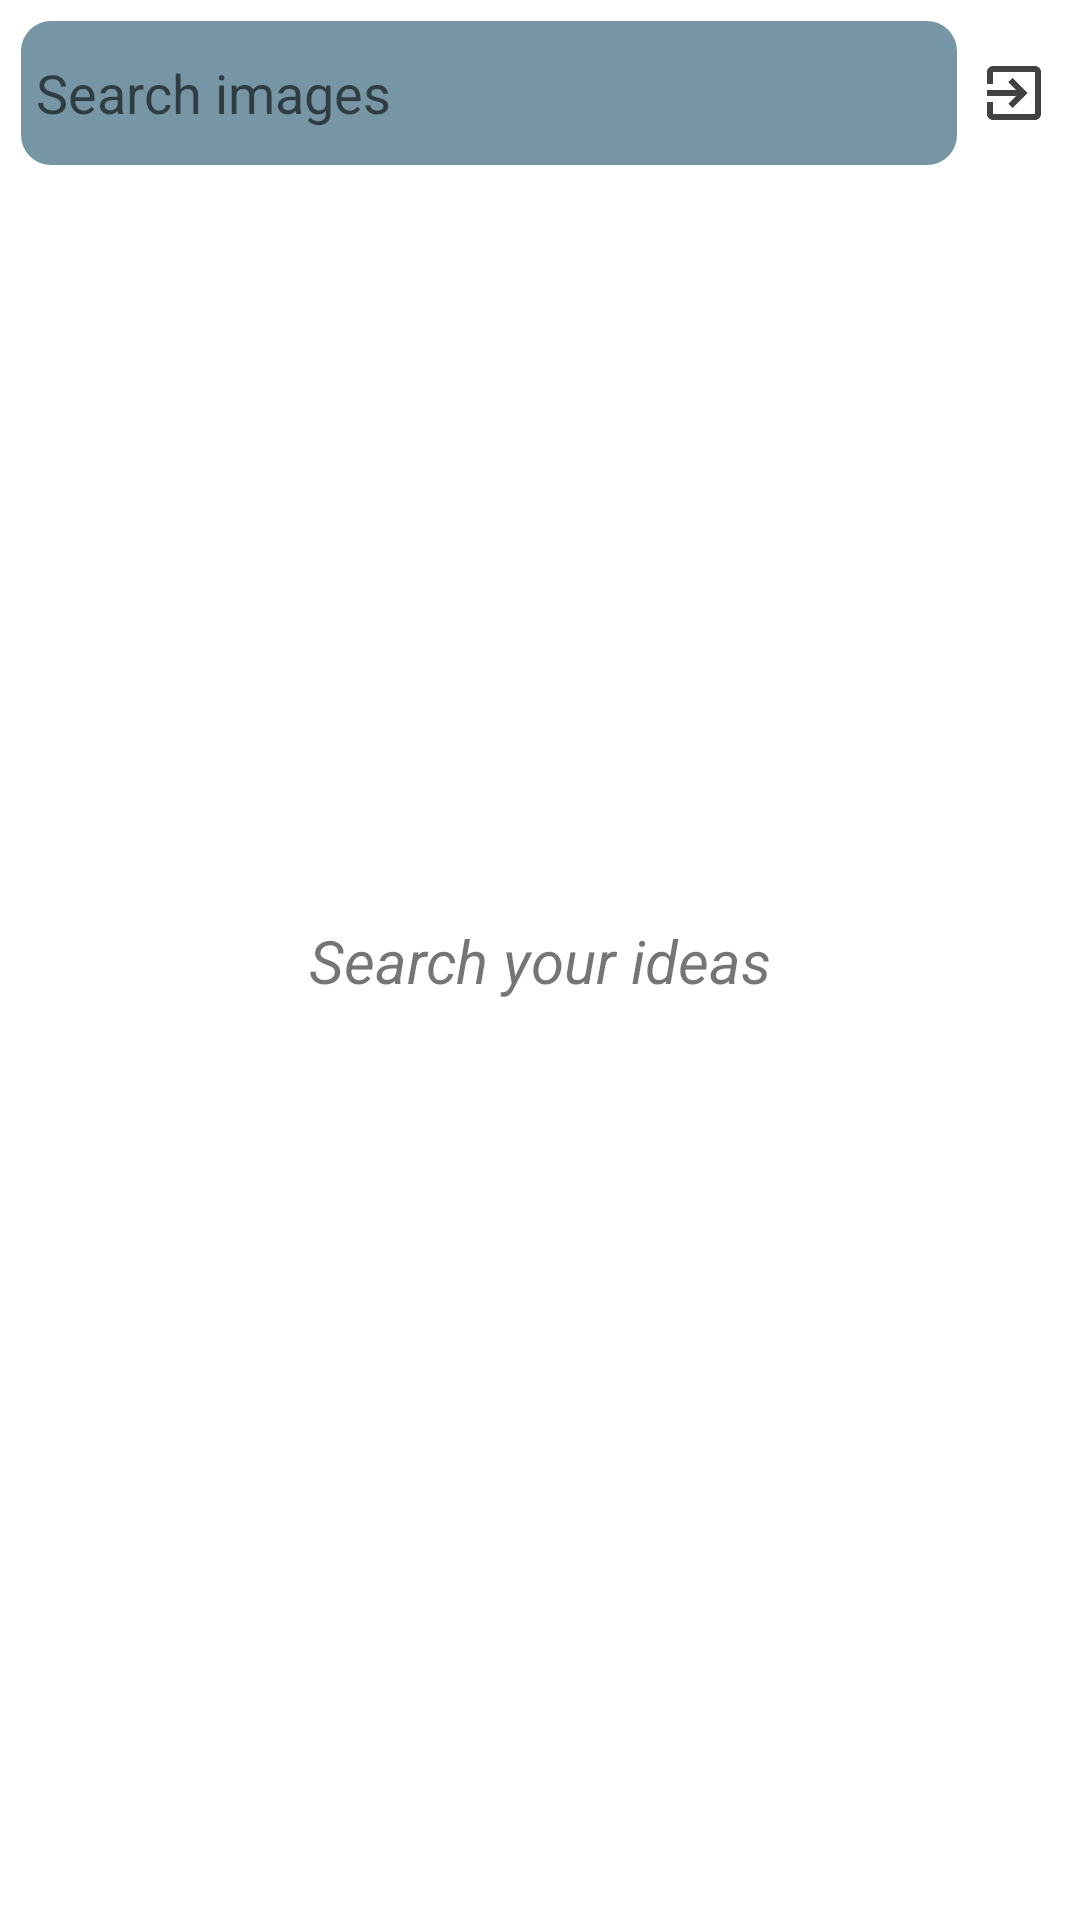

Produce the Android XML layout that renders to this screen, including the resource entries it uses.
<!-- AndroidManifest.xml: application theme Theme.WallpaperApp -->
<!-- res/layout/fragment_search.xml -->
<?xml version="1.0" encoding="utf-8"?>
<androidx.constraintlayout.widget.ConstraintLayout xmlns:android="http://schemas.android.com/apk/res/android"
    xmlns:app="http://schemas.android.com/apk/res-auto"
    xmlns:tools="http://schemas.android.com/tools"
    android:layout_width="match_parent"
    android:layout_height="match_parent"
    tools:context=".presentation.fragment.search.SearchFragment">

    <LinearLayout
        android:id="@+id/editSearch"
        android:layout_width="0dp"
        android:layout_height="wrap_content"
        android:layout_margin="7dp"
        android:background="@drawable/shape_search"
        android:orientation="horizontal"
        app:layout_constraintEnd_toStartOf="@+id/btnLogOut"
        app:layout_constraintStart_toStartOf="parent"
        app:layout_constraintTop_toTopOf="parent">

        <androidx.appcompat.widget.AppCompatEditText
            android:id="@+id/editText"
            android:layout_width="0dp"
            android:layout_height="wrap_content"
            android:layout_gravity="center"
            android:layout_marginStart="5dp"
            android:layout_weight="1"
            android:background="@color/light_green"
            android:drawableStart="@drawable/ic_baseline_search_24"
            android:drawablePadding="15dp"
            android:hint="@string/search" />

        <androidx.appcompat.widget.AppCompatImageButton
            android:id="@+id/btnClose"
            style="?android:buttonBarButtonStyle"
            android:layout_width="wrap_content"
            android:layout_height="wrap_content"
            android:src="@drawable/ic_baseline_close_24"
            android:visibility="invisible" />

    </LinearLayout>

    <androidx.appcompat.widget.AppCompatImageButton
        android:id="@+id/btnLogOut"
        android:layout_width="wrap_content"
        android:layout_height="wrap_content"
        android:layout_marginEnd="10dp"
        android:background="@color/white"
        android:src="@drawable/ic_baseline_exit_to_app_24"
        app:layout_constraintBottom_toBottomOf="@+id/editSearch"
        app:layout_constraintEnd_toEndOf="parent"
        app:layout_constraintTop_toTopOf="@+id/editSearch" />

    <androidx.recyclerview.widget.RecyclerView
        android:id="@+id/recyclerView"
        android:layout_width="match_parent"
        android:layout_height="0dp"
        android:layout_marginTop="5dp"
        android:visibility="invisible"
        app:layout_constraintBottom_toBottomOf="parent"
        app:layout_constraintTop_toBottomOf="@+id/editSearch" />

    <com.facebook.shimmer.ShimmerFrameLayout
        android:id="@+id/shimmerLayout"
        android:layout_width="match_parent"
        android:layout_height="0dp"
        android:layout_marginTop="5dp"
        android:orientation="vertical"
        android:visibility="invisible"
        app:layout_constraintTop_toBottomOf="@+id/editSearch">

        <LinearLayout
            android:layout_width="match_parent"
            android:layout_height="match_parent"
            android:orientation="vertical">

            <include layout="@layout/shimmer_layout" />

            <include layout="@layout/shimmer_layout" />

            <include layout="@layout/shimmer_layout" />

        </LinearLayout>

    </com.facebook.shimmer.ShimmerFrameLayout>

    <androidx.appcompat.widget.AppCompatTextView
        android:id="@+id/textView"
        android:layout_width="wrap_content"
        android:layout_height="wrap_content"
        android:text="@string/search_your_ideas"
        android:textSize="20sp"
        android:textStyle="italic"
        app:layout_constraintBottom_toBottomOf="parent"
        app:layout_constraintEnd_toEndOf="parent"
        app:layout_constraintStart_toStartOf="parent"
        app:layout_constraintTop_toTopOf="parent" />

</androidx.constraintlayout.widget.ConstraintLayout>
<!-- res/layout/shimmer_layout.xml (included above) -->
<?xml version="1.0" encoding="utf-8"?>
<LinearLayout xmlns:android="http://schemas.android.com/apk/res/android"
    xmlns:app="http://schemas.android.com/apk/res-auto"
    android:layout_width="match_parent"
    android:layout_height="250dp"
    android:layout_margin="5dp"
    android:orientation="horizontal">

    <androidx.cardview.widget.CardView
        android:layout_width="0dp"
        android:layout_height="match_parent"
        android:layout_marginEnd="5dp"
        android:layout_weight="1"
        app:cardBackgroundColor="#CDE3E0"
        app:cardCornerRadius="5dp"
        app:cardElevation="6dp" />

    <androidx.cardview.widget.CardView
        android:layout_width="0dp"
        android:layout_height="match_parent"
        android:layout_marginStart="5dp"
        android:layout_weight="1"
        app:cardBackgroundColor="#CDE3E0"
        app:cardCornerRadius="5dp"
        app:cardElevation="6dp" />

</LinearLayout>
<!-- resources referenced by this layout -->
<resources>
  <color name="light_green">#7796A5</color>
  <color name="white">#FFFFFFFF</color>
  <!-- drawable ic_baseline_exit_to_app_24 (drawable) -->
  <vector android:height="24dp" android:tint="#434242"
      android:viewportHeight="24" android:viewportWidth="24"
      android:width="24dp" xmlns:android="http://schemas.android.com/apk/res/android">
      <path android:fillColor="@android:color/white" android:pathData="M10.09,15.59L11.5,17l5,-5 -5,-5 -1.41,1.41L12.67,11H3v2h9.67l-2.58,2.59zM19,3H5c-1.11,0 -2,0.9 -2,2v4h2V5h14v14H5v-4H3v4c0,1.1 0.89,2 2,2h14c1.1,0 2,-0.9 2,-2V5c0,-1.1 -0.9,-2 -2,-2z"/>
  </vector>
  <!-- drawable shape_search (drawable) -->
  <?xml version="1.0" encoding="utf-8"?>
  <shape xmlns:android="http://schemas.android.com/apk/res/android">
  
      <corners android:radius="10dp"/>
  
      <solid android:color="@color/light_green"/>
  
  </shape>
  <string name="search">Search images</string>
  <string name="search_your_ideas">Search your ideas</string>
  <style name="Theme.WallpaperApp" parent="Theme.MaterialComponents.DayNight.NoActionBar">
          
          <item name="colorPrimary">@color/green</item>
          <item name="colorPrimaryVariant">@color/green</item>
          <item name="colorOnPrimary">@color/white</item>
          
          <item name="colorSecondary">@color/teal_200</item>
          <item name="colorSecondaryVariant">@color/teal_700</item>
          <item name="colorOnSecondary">@color/black</item>
          
          <item name="android:statusBarColor" tools:targetApi="l">?attr/colorPrimaryVariant</item>
          
      </style>
  <color name="green">#152228</color>
  <color name="teal_200">#FF03DAC5</color>
  <color name="teal_700">#FF018786</color>
  <color name="black">#FF000000</color>
</resources>
